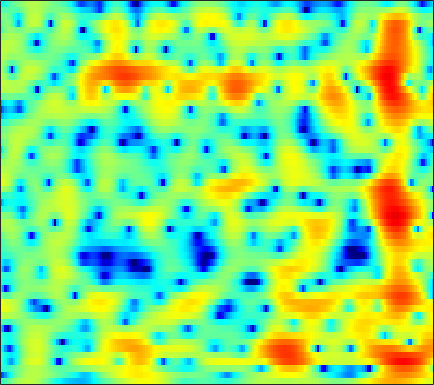

The file beside this chart, header and first rows:
-3.9554, -3.3461, -2.4645, -1.5666, -0.91322, -0.10088, 0.62394, 1.1019, 1.6429, 2.0719, 2.3887, 2.5505, 2.6721, 2.6796, 2.6128, 2.4204, 2.1174, 1.8096, 1.3043, 0.6818, -0.04638, -0.66175, -1.5639, -2.5283
-14.71, -13.31, -10.38, -7.632, -5.895, -3.968, -2.409, -1.437, -0.3508, 0.5254, 1.217, 1.627, 2.048, 2.33, 2.461, 2.531, 2.496, 2.404, 2.201, 1.915, 1.565, 1.267, 0.8329, 0.3686
-3.825, -3.853, -3.747, -3.46, -3.127, -2.572, -1.916, -1.384, -0.6558, 0.04746, 0.6982, 1.128, 1.613, 1.984, 2.18, 2.327, 2.344, 2.269, 2.058, 1.726, 1.3, 0.9199, 0.3696, -0.2052
-1.993, -3.378, -5.582, -8.159, -9.909, -10.16, -7.755, -5.56, -3, -0.9223, 0.72, 1.712, 2.756, 3.508, 3.898, 4.196, 4.254, 4.141, 3.777, 3.159, 2.258, 1.381, -0.1835, -2.323
-2.148, -3.348, -4.85, -6.077, -6.662, -6.799, -6.082, -5.13, -3.569, -1.949, -0.4583, 0.5364, 1.647, 2.503, 2.977, 3.383, 3.544, 3.506, 3.265, 2.817, 2.184, 1.604, 0.6999, -0.2947
-4.109, -6.454, -10.36, -14.8, -15.53, -11.86, -8.136, -5.92, -3.493, -1.563, -0.03516, 0.9121, 1.951, 2.767, 3.241, 3.684, 3.902, 3.906, 3.696, 3.245, 2.587, 1.986, 1.042, 0.006369
-2.069, -3.158, -4.377, -5.095, -5.228, -4.763, -3.771, -2.832, -1.519, -0.238, 0.8974, 1.635, 2.448, 3.074, 3.419, 3.722, 3.842, 3.802, 3.553, 3.044, 2.265, 1.488, 0.1724, -1.492
-3.017, -3.88, -4.731, -5.104, -4.976, -4.332, -3.37, -2.555, -1.489, -0.5036, 0.4025, 1.035, 1.784, 2.38, 2.709, 2.977, 3.064, 3.025, 2.868, 2.579, 2.123, 1.664, 0.8852, -0.05165
-6.99, -10.08, -17.43, -27.11, -15.18, -9.215, -5.876, -4.098, -2.288, -0.9326, 0.1077, 0.7219, 1.369, 1.847, 2.119, 2.364, 2.482, 2.49, 2.422, 2.286, 2.104, 1.936, 1.659, 1.323
-1.432, -2.058, -2.764, -3.035, -2.857, -2.254, -1.527, -1.028, -0.4338, 0.09506, 0.5192, 0.7317, 0.8577, 0.8432, 0.7933, 0.7139, 0.6404, 0.5639, 0.4328, 0.3177, 0.2394, 0.2544, 0.3531, 0.4919
2.935, 2.759, 2.515, 2.293, 2.145, 1.963, 1.753, 1.575, 1.254, 0.8475, 0.3489, -0.09835, -0.763, -1.507, -2.099, -2.892, -3.592, -4.051, -4.558, -4.917, -5.009, -4.822, -4.178, -3.193
4.92, 4.74, 4.482, 4.173, 3.867, 3.366, 2.802, 2.325, 1.519, 0.4137, -1.03, -2.306, -4.245, -6.452, -8.21, -10.22, -11.29, -11.65, -12.37, -14.25, -19.12, -23.81, -15.09, -9.358
4.621, 4.3, 3.902, 3.542, 3.311, 3, 2.591, 2.197, 1.501, 0.5001, -0.9148, -2.337, -4.82, -8.128, -11.27, -14.86, -13.06, -11.1, -9.497, -8.609, -7.839, -7.205, -5.961, -4.211
-0.02929, -1.102, -2.1, -2.131, -1.6, -0.6209, 0.1906, 0.5609, 0.8374, 0.9013, 0.6567, 0.2523, -0.4252, -1.001, -1.38, -1.839, -1.979, -1.806, -1.464, -1.112, -0.6273, -0.1586, 0.4167, 0.9317
-6.71, -10.34, -17.29, -13.43, -9.05, -5.487, -3.192, -1.978, -0.8517, -0.157, 0.259, 0.4448, 0.5283, 0.4864, 0.4611, 0.4429, 0.4087, 0.4304, 0.583, 0.8072, 1.054, 1.277, 1.628, 1.939
-3.525, -4.17, -4.721, -4.644, -4.201, -3.385, -2.527, -1.833, -1.021, -0.4409, -0.05882, 0.1349, 0.242, 0.1284, -0.04064, -0.2665, -0.5048, -0.6737, -0.7638, -0.5812, -0.1835, 0.1931, 0.7641, 1.373
-2.81, -3.442, -3.878, -3.837, -3.531, -2.761, -1.817, -1.158, -0.4008, 0.2142, 0.5845, 0.6518, 0.4962, 0.0586, -0.5447, -1.732, -3.284, -4.66, -6.34, -6.465, -4.64, -2.907, -0.8507, 0.7541
-6.528, -9.371, -13.77, -12.81, -9.45, -5.872, -3.264, -1.834, -0.513, 0.4178, 0.9943, 1.135, 1.012, 0.5809, -0.04608, -1.405, -3.332, -5.248, -8.238, -8.534, -5.507, -3.161, -0.5919, 1.257
-5.613, -6.957, -8.129, -7.888, -6.892, -5.038, -3.393, -2.371, -1.229, -0.4239, 0.08289, 0.3418, 0.4697, 0.3604, 0.2101, -0.09166, -0.4868, -0.7088, -0.8143, -0.6763, -0.1687, 0.3499, 1.081, 1.802
-3.428, -3.577, -3.552, -3.349, -3.104, -2.598, -2.059, -1.698, -1.222, -0.8544, -0.625, -0.4871, -0.354, -0.3229, -0.285, -0.1924, -0.09651, 0.01517, 0.2641, 0.5525, 0.8878, 1.183, 1.543, 1.842
-3.181, -2.739, -2.248, -1.815, -1.501, -1.223, -1.02, -0.9145, -0.9266, -1.034, -1.194, -1.389, -1.62, -1.708, -1.713, -1.559, -1.167, -0.8, -0.2614, 0.3456, 0.8993, 1.263, 1.704, 2.026
-3.414, -2.331, -1.295, -0.5685, -0.1779, 0.07289, 0.07263, -0.05708, -0.5031, -1.221, -2.193, -3.149, -4.627, -5.899, -6.416, -6.018, -4.568, -3.282, -1.756, -0.4654, 0.5874, 1.188, 1.818, 2.293
-1.843, -0.8396, 0.1852, 0.8785, 1.139, 1.295, 1.147, 0.8133, 0.1669, -0.8885, -2.443, -3.97, -7.059, -12.04, -17.28, -13.48, -7.683, -5.044, -2.524, -0.8794, 0.215, 0.821, 1.331, 1.662
0.5809, 1.076, 1.588, 1.88, 1.954, 1.871, 1.606, 1.274, 0.6945, -0.0155, -0.8532, -1.494, -2.327, -2.964, -3.098, -2.84, -2.106, -1.442, -0.6909, -0.1506, -0.007213, -0.146, -0.5934, -1.302
1.834, 2.015, 2.126, 2.018, 1.882, 1.445, 0.8668, 0.3855, -0.3756, -0.9418, -1.295, -1.389, -1.11, -0.7555, -0.3567, 0.2549, 0.7288, 1.076, 1.268, 1.152, 0.6186, -0.2399, -2.076, -5.465
0.2234, 0.2948, 0.2454, -0.01344, -0.3723, -1.192, -2.478, -3.78, -6.049, -8.544, -9.445, -8.191, -5.528, -3.11, -1.73, -0.2273, 0.848, 1.408, 1.928, 2.07, 1.938, 1.617, 0.9443, 0.1546
-4.91, -4.377, -3.815, -3.542, -3.727, -4.228, -5.379, -6.603, -8.846, -11.78, -12.82, -11.14, -7.709, -5.047, -3.323, -1.668, -0.3327, 0.4083, 1.146, 1.678, 1.977, 2.145, 2.247, 2.361
-10.53, -8.128, -6.186, -5.222, -4.88, -4.895, -5.164, -5.519, -5.957, -6.184, -5.988, -5.541, -4.661, -3.518, -2.693, -1.601, -0.6937, -0.08328, 0.5517, 1.071, 1.484, 1.741, 2.085, 2.393
-4.473, -4.002, -3.413, -3.301, -3.322, -3.801, -4.381, -4.941, -5.492, -5.602, -5.243, -4.591, -3.685, -2.567, -1.887, -1.04, -0.4204, -0.08449, 0.2546, 0.4106, 0.5909, 0.7181, 1.042, 1.467
1.933, 1.673, 1.162, 0.4092, -0.4039, -1.885, -4.074, -6.284, -10.31, -12.97, -9.585, -6.693, -3.813, -1.942, -0.9251, -0.1031, 0.2679, 0.2065, -0.223, -1.104, -2.223, -2.94, -3.098, -1.929
4.502, 4.16, 3.503, 2.659, 1.778, 0.3738, -1.525, -3.148, -5.461, -6.459, -5.389, -3.959, -2.181, -0.8693, -0.2231, 0.2386, 0.1866, -0.1804, -1.303, -3.237, -6.693, -11.07, -16.47, -8.413
3.555, 3.362, 3.021, 2.525, 2.081, 1.363, 0.6114, 0.0509, -0.5623, -0.967, -1.104, -1.035, -0.8506, -0.6238, -0.5146, -0.4824, -0.6416, -0.8732, -1.397, -2.067, -2.816, -3.195, -3.313, -2.778
2.162, 2.192, 2.195, 2.079, 1.961, 1.683, 1.355, 1.043, 0.6341, 0.1903, -0.2238, -0.5026, -0.818, -1.042, -1.149, -1.219, -1.213, -1.179, -1.107, -1.05, -1.006, -0.9434, -0.8444, -0.6938
0.5538, 0.9067, 1.347, 1.726, 1.911, 2.01, 1.899, 1.678, 1.193, 0.5033, -0.3565, -1.128, -2.134, -3.009, -3.351, -3.294, -2.716, -2.153, -1.345, -0.6534, -0.07024, 0.2414, 0.5646, 0.7012
-3.272, -1.857, -0.1735, 1.169, 1.852, 2.444, 2.611, 2.497, 1.957, 0.9605, -0.584, -2.249, -5.366, -10.37, -14.69, -11.32, -6.504, -4.068, -1.926, -0.4523, 0.5246, 1.044, 1.495, 1.735
-7.782, -4.428, -1.397, 0.5517, 1.597, 2.462, 2.886, 2.916, 2.602, 1.878, 0.6752, -0.4763, -2.431, -4.413, -5.36, -5.093, -3.651, -2.567, -1.324, -0.482, 0.06045, 0.3413, 0.5691, 0.7506
-2.183, -1.345, -0.1233, 0.9509, 1.639, 2.311, 2.737, 2.869, 2.841, 2.583, 2.116, 1.683, 1.01, 0.3999, 0.007568, -0.3701, -0.6233, -0.8264, -1.147, -1.65, -2.268, -2.788, -3.287, -3.41
-0.4521, -0.02909, 0.5854, 1.224, 1.627, 2.137, 2.497, 2.7, 2.84, 2.84, 2.752, 2.585, 2.319, 1.954, 1.623, 1.096, 0.3831, -0.261, -1.468, -3.14, -5.581, -8.259, -13.39, -15.47
-1.438, -0.9813, -0.3931, 0.1802, 0.5822, 1.056, 1.457, 1.716, 1.991, 2.196, 2.324, 2.373, 2.37, 2.247, 2.08, 1.718, 1.169, 0.6111, -0.3949, -1.734, -3.482, -5.005, -6.83, -7.329
-4.651, -4.003, -3.218, -2.539, -2.061, -1.567, -1.117, -0.8327, -0.4472, -0.0372, 0.3549, 0.6735, 1.033, 1.321, 1.484, 1.564, 1.526, 1.379, 1.076, 0.6725, 0.1913, -0.127, -0.4281, -0.5215
-9.466, -8.385, -7.115, -6.187, -5.691, -5.363, -5.19, -5.144, -4.907, -4.333, -3.443, -2.629, -1.601, -0.6175, -0.007167, 0.6462, 1.145, 1.393, 1.645, 1.789, 1.871, 1.931, 1.981, 2.065
-14.95, -12.16, -9.639, -8.332, -8.043, -8.347, -9.815, -11.59, -14.41, -13.51, -9.465, -6.968, -4.326, -2.503, -1.452, -0.3548, 0.4488, 0.9798, 1.534, 1.992, 2.396, 2.628, 2.894, 3.098
-9.317, -7.947, -6.509, -5.761, -5.656, -6.168, -7.518, -9.003, -10.85, -10.31, -7.773, -5.83, -3.869, -2.513, -1.745, -0.9996, -0.3692, 0.104, 0.7514, 1.447, 2.102, 2.535, 3.037, 3.37
-1.33, -1.019, -0.7245, -0.5155, -0.4773, -0.6692, -0.9383, -1.146, -1.423, -1.5, -1.375, -1.342, -1.438, -1.752, -2.296, -3.157, -3.71, -3.679, -2.597, -1.103, 0.2671, 1.157, 1.995, 2.556
2.367, 2.436, 2.47, 2.442, 2.378, 2.282, 2.155, 2.039, 1.871, 1.626, 1.225, 0.7417, -0.2172, -1.809, -3.671, -7.653, -16.53, -22.06, -9.605, -5.076, -2.686, -1.677, -0.9066, -0.5262
3.182, 3.02, 2.74, 2.386, 2.152, 2.007, 1.987, 2.041, 2.197, 2.276, 2.146, 1.922, 1.364, 0.4061, -0.5211, -1.829, -2.941, -3.417, -3.344, -3.019, -2.991, -3.364, -4.364, -5.994
2.954, 2.264, 0.9675, -0.5942, -1.658, -2.345, -1.666, -0.6381, 0.7218, 1.81, 2.54, 2.852, 2.965, 2.829, 2.614, 2.171, 1.638, 1.247, 0.6375, -0.162, -1.302, -2.476, -4.799, -8.558
2.211, 1.077, -1.212, -4.946, -9.628, -19.07, -8.663, -4.574, -1.328, 0.6725, 1.946, 2.543, 3.019, 3.237, 3.252, 3.09, 2.787, 2.494, 1.962, 1.282, 0.4376, -0.2862, -1.405, -2.503
2.089, 1.391, 0.2503, -0.9811, -1.755, -2.234, -1.904, -1.296, -0.3364, 0.5167, 1.175, 1.499, 1.769, 1.862, 1.831, 1.701, 1.514, 1.341, 1.048, 0.7175, 0.357, 0.05825, -0.389, -0.8421
2.521, 2.218, 1.792, 1.391, 1.122, 0.8569, 0.7327, 0.7268, 0.7451, 0.7337, 0.6485, 0.5425, 0.3035, -0.0428, -0.3235, -0.6274, -0.8491, -0.9644, -0.979, -0.8935, -0.781, -0.7262, -0.6812, -0.6973
2.85, 2.764, 2.619, 2.447, 2.301, 2.091, 1.849, 1.634, 1.281, 0.8259, 0.2099, -0.3619, -1.316, -2.441, -3.332, -4.426, -5.059, -5.023, -4.37, -3.418, -2.478, -1.851, -1.166, -0.6758
2.437, 2.517, 2.59, 2.601, 2.571, 2.462, 2.244, 1.987, 1.531, 0.9024, 0.05292, -0.8209, -2.385, -4.58, -6.884, -11.77, -20.09, -16.23, -9.729, -6.129, -3.832, -2.592, -1.381, -0.5016
0.2917, 0.7461, 1.306, 1.701, 1.857, 1.883, 1.749, 1.575, 1.26, 0.8388, 0.2822, -0.2837, -1.274, -2.64, -3.929, -5.754, -6.949, -6.819, -5.598, -4.125, -2.891, -2.163, -1.337, -0.5816
-3.96, -1.988, -0.3365, 0.4869, 0.6731, 0.5061, 0.06548, -0.2635, -0.5059, -0.3789, -0.03943, 0.2601, 0.5234, 0.5414, 0.404, 0.1152, -0.2063, -0.4249, -0.7655, -1.22, -1.86, -2.411, -2.949, -2.774
-2.108, -0.9781, -0.06335, 0.09195, -0.3032, -1.621, -4.094, -6.913, -10.05, -6.688, -2.727, -0.6628, 1.182, 2.311, 2.808, 3.074, 2.953, 2.6, 1.757, 0.337, -1.964, -4.674, -11.66, -20.44
-0.397, -0.3998, -0.5007, -0.8598, -1.383, -2.537, -4.274, -5.771, -6.761, -5.195, -2.659, -0.9782, 0.7586, 1.945, 2.52, 2.913, 2.918, 2.677, 2.056, 1.087, -0.1893, -1.254, -2.494, -2.882
-2.046, -2.07, -2.018, -1.951, -1.935, -1.967, -2.009, -1.978, -1.719, -1.176, -0.3988, 0.2419, 1.028, 1.653, 1.982, 2.24, 2.272, 2.163, 1.846, 1.386, 0.8427, 0.4307, -0.03249, -0.3337
-5.735, -5.189, -4.207, -3.228, -2.576, -1.825, -1.178, -0.7372, -0.1817, 0.3568, 0.8905, 1.261, 1.696, 2.034, 2.208, 2.318, 2.286, 2.174, 1.911, 1.545, 1.11, 0.7613, 0.3052, -0.1226
